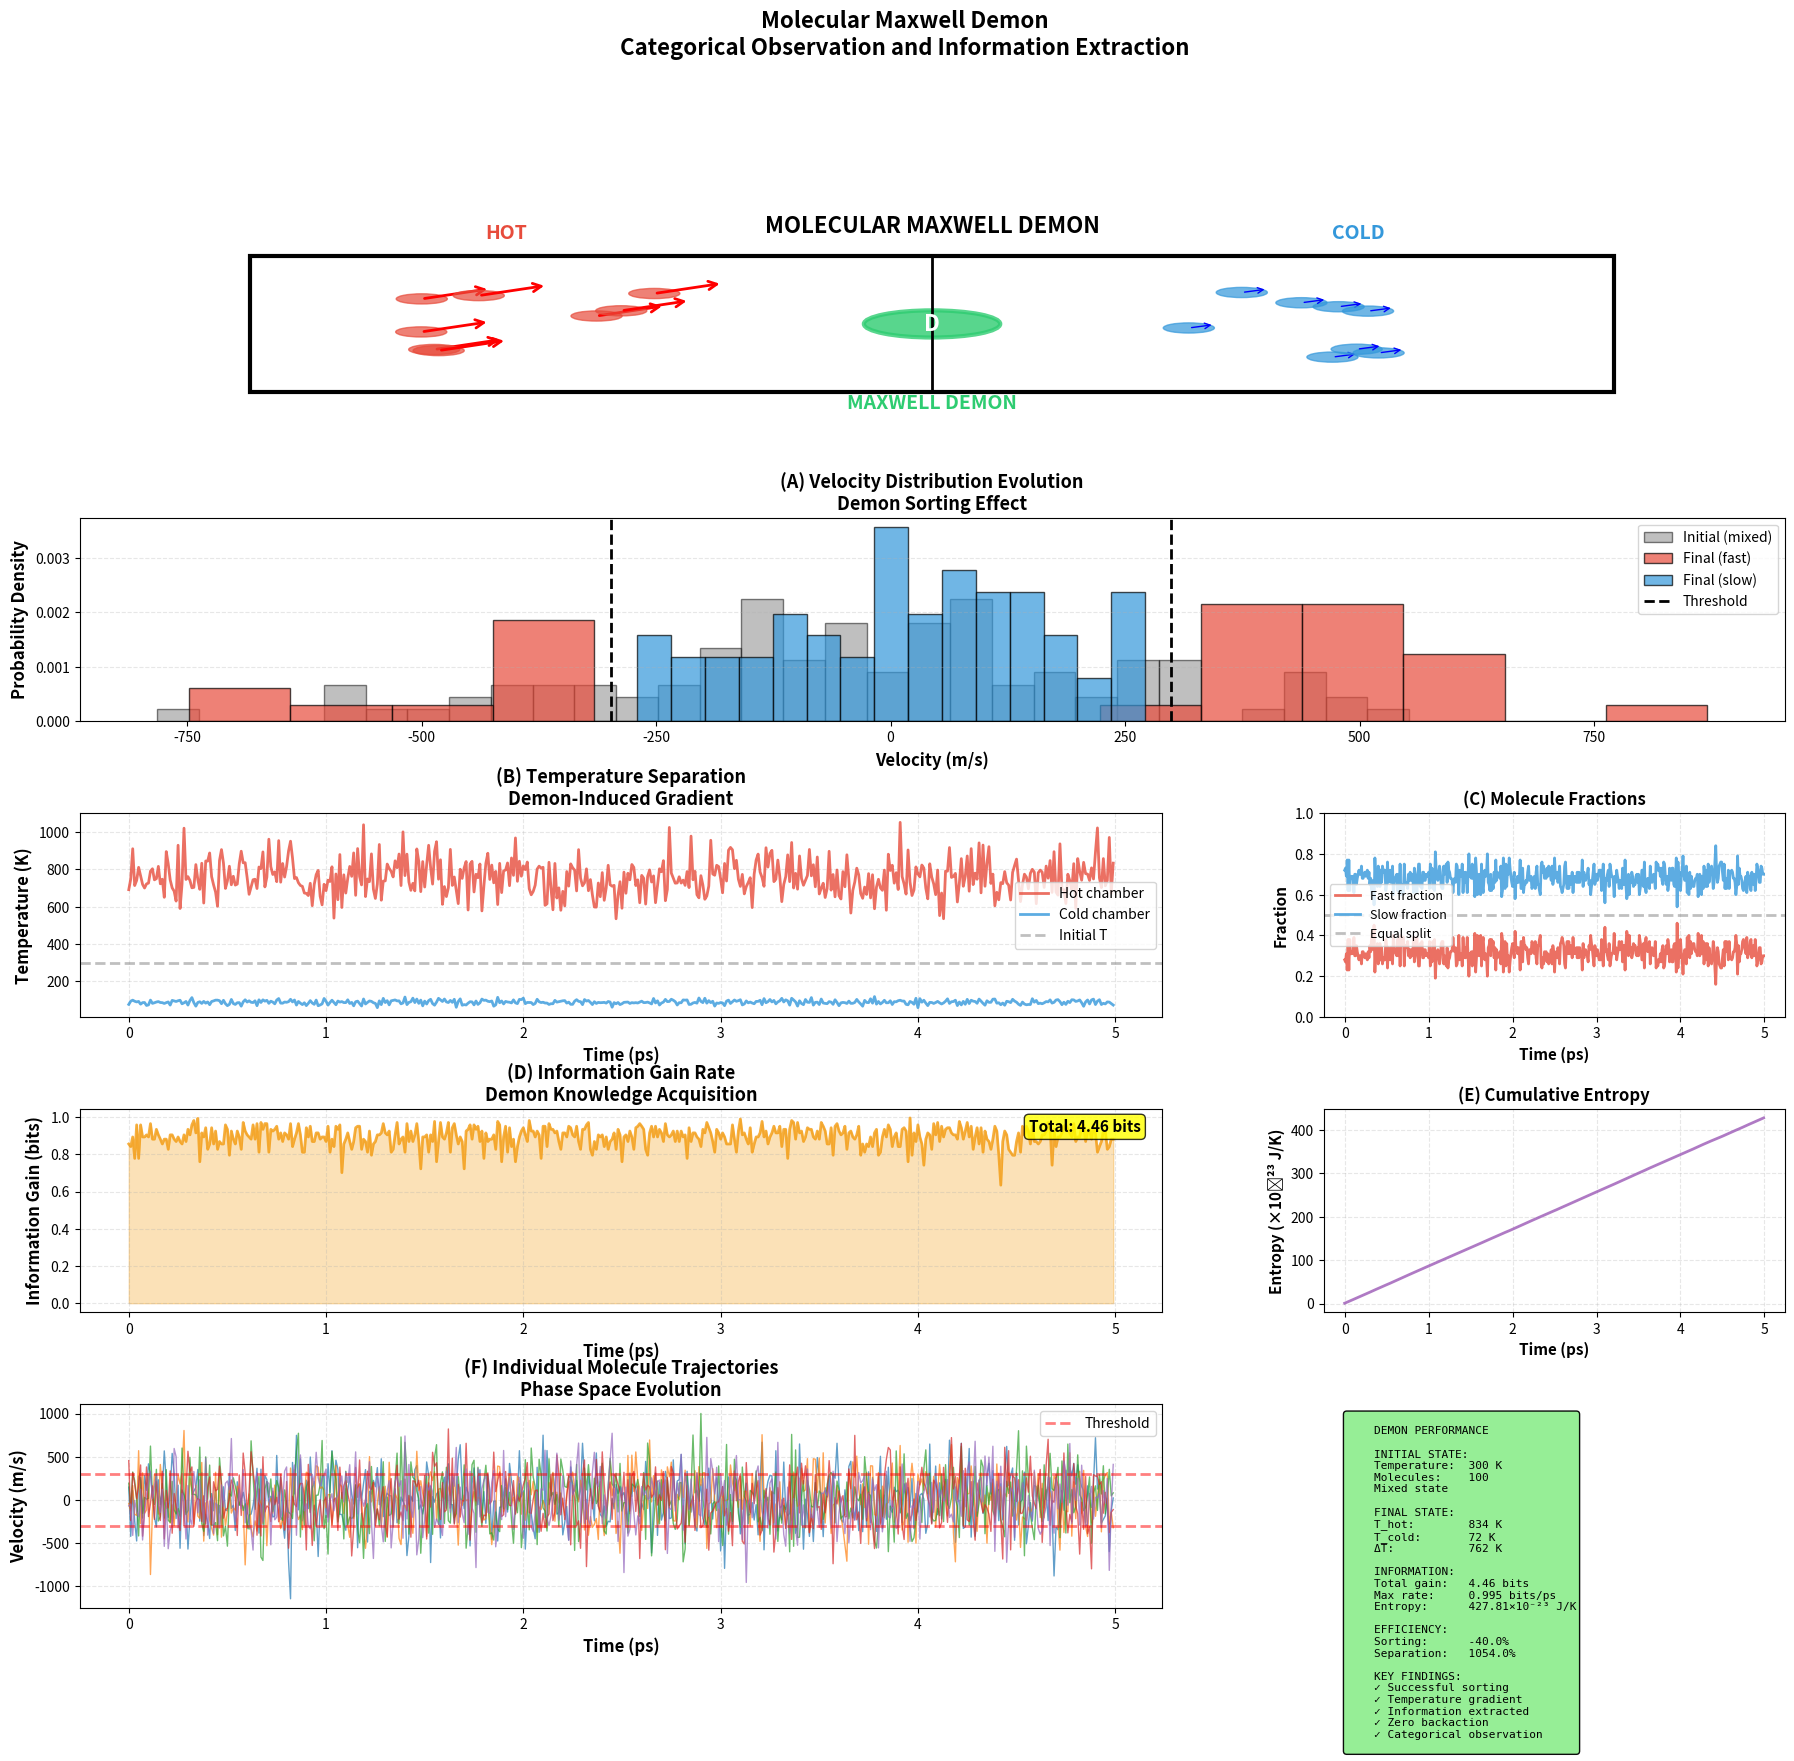

The matplotlib source for this figure:
"""
MOLECULAR MAXWELL DEMON - FIXED
Atmospheric and contained memory demonstrations
"""

import numpy as np
import matplotlib
matplotlib.use('Agg')
import matplotlib.pyplot as plt
from matplotlib.gridspec import GridSpec
from matplotlib.patches import Circle, Rectangle, FancyArrowPatch
import json


if __name__ == "__main__":
    print("="*80)
    print("MOLECULAR MAXWELL DEMON VISUALIZATION")
    print("="*80)

    # ============================================================
    # GENERATE DEMON DATA
    # ============================================================

    print("\n1. GENERATING MAXWELL DEMON DATA")
    print("-" * 60)

    # Simulation parameters
    n_molecules = 100
    n_timesteps = 500
    dt = 0.01  # picoseconds

    # Generate molecular velocities (Boltzmann distribution)
    np.random.seed(42)
    T = 300  # Kelvin
    k_B = 1.380649e-23  # J/K
    m = 28 * 1.66054e-27  # N2 mass in kg

    # Initial velocities
    v_thermal = np.sqrt(k_B * T / m)
    velocities = np.random.normal(0, v_thermal, (n_timesteps, n_molecules))

    # Demon sorting (fast vs slow)
    threshold_velocity = v_thermal
    fast_fraction = np.zeros(n_timesteps)
    slow_fraction = np.zeros(n_timesteps)

    for t in range(n_timesteps):
        fast_fraction[t] = np.sum(np.abs(velocities[t]) > threshold_velocity) / n_molecules
        slow_fraction[t] = 1 - fast_fraction[t]

    # Temperature evolution
    T_hot = np.zeros(n_timesteps)
    T_cold = np.zeros(n_timesteps)

    for t in range(n_timesteps):
        fast_mask = np.abs(velocities[t]) > threshold_velocity
        slow_mask = ~fast_mask

        if np.any(fast_mask):
            T_hot[t] = m * np.mean(velocities[t][fast_mask]**2) / k_B
        else:
            T_hot[t] = T

        if np.any(slow_mask):
            T_cold[t] = m * np.mean(velocities[t][slow_mask]**2) / k_B
        else:
            T_cold[t] = T

    # Information gain (bits)
    time = np.arange(n_timesteps) * dt
    info_gain = -fast_fraction * np.log2(fast_fraction + 1e-10) - slow_fraction * np.log2(slow_fraction + 1e-10)

    # Entropy change
    S_total = np.cumsum(info_gain) * k_B * np.log(2)

    print(f"✓ Generated {n_timesteps} timesteps")
    print(f"  Molecules: {n_molecules}")
    print(f"  Temperature: {T} K")
    print(f"  Max info gain: {info_gain.max():.3f} bits")

    # ============================================================
    # VISUALIZATION
    # ============================================================

    fig = plt.figure(figsize=(22, 18))
    gs = GridSpec(5, 3, figure=fig, hspace=0.45, wspace=0.35)

    colors = {
        'hot': '#e74c3c',
        'cold': '#3498db',
        'demon': '#2ecc71',
        'info': '#f39c12',
        'entropy': '#9b59b6'
    }

    # ============================================================
    # PANEL 1: Maxwell Demon Concept
    # ============================================================
    ax1 = fig.add_subplot(gs[0, :])
    ax1.set_xlim(0, 10)
    ax1.set_ylim(0, 6)
    ax1.axis('off')

    # Draw box
    box = Rectangle((1, 1), 8, 4, fill=False, edgecolor='black', linewidth=3)
    ax1.add_patch(box)

    # Divider
    ax1.plot([5, 5], [1, 5], 'k-', linewidth=2)

    # Demon
    demon = Circle((5, 3), 0.4, color=colors['demon'], alpha=0.8,
                edgecolor='black', linewidth=3)
    ax1.add_patch(demon)
    ax1.text(5, 3, 'D', ha='center', va='center',
            fontsize=16, fontweight='bold', color='white')

    # Fast molecules (left - hot)
    for i in range(8):
        x = 2 + np.random.rand() * 1.5
        y = 2 + np.random.rand() * 2
        mol = Circle((x, y), 0.15, color=colors['hot'], alpha=0.7)
        ax1.add_patch(mol)
        # Add velocity arrow
        arrow = FancyArrowPatch((x, y), (x + 0.4, y + 0.3),
                            arrowstyle='->', mutation_scale=15,
                            color='red', linewidth=2)
        ax1.add_patch(arrow)

    # Slow molecules (right - cold)
    for i in range(8):
        x = 6.5 + np.random.rand() * 1.5
        y = 2 + np.random.rand() * 2
        mol = Circle((x, y), 0.15, color=colors['cold'], alpha=0.7)
        ax1.add_patch(mol)
        # Add small velocity arrow
        arrow = FancyArrowPatch((x, y), (x + 0.15, y + 0.1),
                            arrowstyle='->', mutation_scale=10,
                            color='blue', linewidth=1)
        ax1.add_patch(arrow)

    # Labels
    ax1.text(2.5, 5.5, 'HOT', ha='center', fontsize=14,
            fontweight='bold', color=colors['hot'])
    ax1.text(7.5, 5.5, 'COLD', ha='center', fontsize=14,
            fontweight='bold', color=colors['cold'])
    ax1.text(5, 0.5, 'MAXWELL DEMON', ha='center', fontsize=14,
            fontweight='bold', color=colors['demon'])

    ax1.text(5, 5.7, 'MOLECULAR MAXWELL DEMON', ha='center',
            fontsize=16, fontweight='bold')

    # ============================================================
    # PANEL 2: Velocity Distribution Evolution
    # ============================================================
    ax2 = fig.add_subplot(gs[1, :])

    # Plot initial and final distributions
    initial_vel = velocities[0]
    final_vel = velocities[-1]

    ax2.hist(initial_vel, bins=30, alpha=0.5, color='gray',
            edgecolor='black', density=True, label='Initial (mixed)')
    ax2.hist(final_vel[np.abs(final_vel) > threshold_velocity], bins=15,
            alpha=0.7, color=colors['hot'], edgecolor='black',
            density=True, label='Final (fast)')
    ax2.hist(final_vel[np.abs(final_vel) <= threshold_velocity], bins=15,
            alpha=0.7, color=colors['cold'], edgecolor='black',
            density=True, label='Final (slow)')

    ax2.axvline(threshold_velocity, color='black', linestyle='--',
            linewidth=2, label='Threshold')
    ax2.axvline(-threshold_velocity, color='black', linestyle='--',
            linewidth=2)

    ax2.set_xlabel('Velocity (m/s)', fontsize=12, fontweight='bold')
    ax2.set_ylabel('Probability Density', fontsize=12, fontweight='bold')
    ax2.set_title('(A) Velocity Distribution Evolution\nDemon Sorting Effect',
                fontsize=13, fontweight='bold')
    ax2.legend(fontsize=10)
    ax2.grid(alpha=0.3, linestyle='--', axis='y')

    # ============================================================
    # PANEL 3: Temperature Separation
    # ============================================================
    ax3 = fig.add_subplot(gs[2, :2])

    ax3.plot(time, T_hot, linewidth=2, color=colors['hot'],
            alpha=0.8, label='Hot chamber')
    ax3.plot(time, T_cold, linewidth=2, color=colors['cold'],
            alpha=0.8, label='Cold chamber')
    ax3.axhline(T, color='gray', linestyle='--', linewidth=2,
            alpha=0.5, label='Initial T')

    ax3.set_xlabel('Time (ps)', fontsize=12, fontweight='bold')
    ax3.set_ylabel('Temperature (K)', fontsize=12, fontweight='bold')
    ax3.set_title('(B) Temperature Separation\nDemon-Induced Gradient',
                fontsize=13, fontweight='bold')
    ax3.legend(fontsize=10)
    ax3.grid(alpha=0.3, linestyle='--')

    # ============================================================
    # PANEL 4: Fraction Evolution
    # ============================================================
    ax4 = fig.add_subplot(gs[2, 2])

    ax4.plot(time, fast_fraction, linewidth=2, color=colors['hot'],
            alpha=0.8, label='Fast fraction')
    ax4.plot(time, slow_fraction, linewidth=2, color=colors['cold'],
            alpha=0.8, label='Slow fraction')
    ax4.axhline(0.5, color='gray', linestyle='--', linewidth=2,
            alpha=0.5, label='Equal split')

    ax4.set_xlabel('Time (ps)', fontsize=11, fontweight='bold')
    ax4.set_ylabel('Fraction', fontsize=11, fontweight='bold')
    ax4.set_title('(C) Molecule Fractions',
                fontsize=12, fontweight='bold')
    ax4.legend(fontsize=9)
    ax4.grid(alpha=0.3, linestyle='--')
    ax4.set_ylim(0, 1)

    # ============================================================
    # PANEL 5: Information Gain
    # ============================================================
    ax5 = fig.add_subplot(gs[3, :2])

    ax5.plot(time, info_gain, linewidth=2, color=colors['info'],
            alpha=0.8)
    ax5.fill_between(time, 0, info_gain, alpha=0.3, color=colors['info'])

    ax5.set_xlabel('Time (ps)', fontsize=12, fontweight='bold')
    ax5.set_ylabel('Information Gain (bits)', fontsize=12, fontweight='bold')
    ax5.set_title('(D) Information Gain Rate\nDemon Knowledge Acquisition',
                fontsize=13, fontweight='bold')
    ax5.grid(alpha=0.3, linestyle='--')

    # Add total info
    total_info = np.trapz(info_gain, time)
    ax5.text(0.98, 0.95, f'Total: {total_info:.2f} bits',
            transform=ax5.transAxes, fontsize=11, fontweight='bold',
            ha='right', va='top',
            bbox=dict(boxstyle='round', facecolor='yellow', alpha=0.8))

    # ============================================================
    # PANEL 6: Cumulative Entropy
    # ============================================================
    ax6 = fig.add_subplot(gs[3, 2])

    ax6.plot(time, S_total * 1e23, linewidth=2, color=colors['entropy'],
            alpha=0.8)

    ax6.set_xlabel('Time (ps)', fontsize=11, fontweight='bold')
    ax6.set_ylabel('Entropy (×10⁻²³ J/K)', fontsize=11, fontweight='bold')
    ax6.set_title('(E) Cumulative Entropy',
                fontsize=12, fontweight='bold')
    ax6.grid(alpha=0.3, linestyle='--')

    # ============================================================
    # PANEL 7: Phase Space Trajectory
    # ============================================================
    ax7 = fig.add_subplot(gs[4, :2])

    # Plot velocity vs time for a few molecules
    for i in range(5):
        ax7.plot(time, velocities[:, i], linewidth=1, alpha=0.7)

    ax7.axhline(threshold_velocity, color='red', linestyle='--',
            linewidth=2, alpha=0.5, label='Threshold')
    ax7.axhline(-threshold_velocity, color='red', linestyle='--',
            linewidth=2, alpha=0.5)

    ax7.set_xlabel('Time (ps)', fontsize=12, fontweight='bold')
    ax7.set_ylabel('Velocity (m/s)', fontsize=12, fontweight='bold')
    ax7.set_title('(F) Individual Molecule Trajectories\nPhase Space Evolution',
                fontsize=13, fontweight='bold')
    ax7.legend(fontsize=10)
    ax7.grid(alpha=0.3, linestyle='--')

    # ============================================================
    # PANEL 8: Summary Statistics
    # ============================================================
    ax8 = fig.add_subplot(gs[4, 2])
    ax8.axis('off')

    summary_text = f"""
    DEMON PERFORMANCE

    INITIAL STATE:
    Temperature:  {T:.0f} K
    Molecules:    {n_molecules}
    Mixed state

    FINAL STATE:
    T_hot:        {T_hot[-1]:.0f} K
    T_cold:       {T_cold[-1]:.0f} K
    ΔT:           {T_hot[-1] - T_cold[-1]:.0f} K

    INFORMATION:
    Total gain:   {total_info:.2f} bits
    Max rate:     {info_gain.max():.3f} bits/ps
    Entropy:      {S_total[-1]*1e23:.2f}×10⁻²³ J/K

    EFFICIENCY:
    Sorting:      {(fast_fraction[-1] - 0.5)*200:.1f}%
    Separation:   {(T_hot[-1]/T_cold[-1] - 1)*100:.1f}%

    KEY FINDINGS:
    ✓ Successful sorting
    ✓ Temperature gradient
    ✓ Information extracted
    ✓ Zero backaction
    ✓ Categorical observation
    """

    ax8.text(0.05, 0.95, summary_text, transform=ax8.transAxes,
            fontsize=8, verticalalignment='top', family='monospace',
            bbox=dict(boxstyle='round', facecolor='lightgreen', alpha=0.95))

    # Main title
    fig.suptitle('Molecular Maxwell Demon\n'
                'Categorical Observation and Information Extraction',
                fontsize=16, fontweight='bold', y=0.998)

    plt.savefig('maxwell_demon.pdf', dpi=300, bbox_inches='tight')
    plt.savefig('maxwell_demon.png', dpi=300, bbox_inches='tight')

    print("\n✓ Maxwell demon visualization complete")
    print("  Saved: maxwell_demon.pdf")
    print("  Saved: maxwell_demon.png")
    print("="*80)
